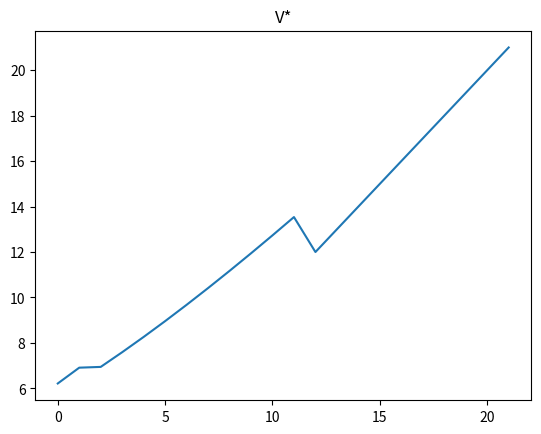
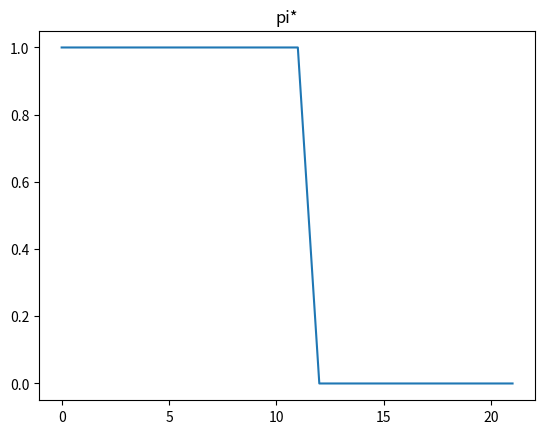

These figures' Python source, in order: (Note: this script raises an exception after producing the figures.)
# -*- coding: utf-8 -*-
"""blackjack.ipynb

Automatically generated by Colaboratory.

Original file is located at
    https://colab.research.google.com/<link-removed>
"""

from typing import Tuple
import numpy as np
import numpy.typing as npt
import matplotlib.pyplot as plt

"""
WRITE THIS FUNCTION
"""
def value_iteration(
    V0: npt.NDArray, 
    lr: float, 
    gamma:float, 
    epsilon: float=1e-12
    ) -> npt.NDArray:
  V = V0
  change = epsilon+1
  
  while epsilon < change:
    m= 0#maximum change in V
    V_next = []
    for state in range(22):
      total = 0
      for i in range(1,10):
        x = state+i
        if x > 21:
          continue
        total += gamma*V[x]
      x = state+10
      if x <= 21:
        total += 4*gamma*V[x]
      total /= 13
      total+=lr
      val = max(state,total)
      m = max(m,abs(val-V[state]))
      V_next.append(val)
    V = np.array(V_next)
    change = m

  return V

"""
WRITE THIS FUNCTION
"""
def value_to_policy(V: npt.NDArray, lr: float, gamma: float) -> npt.NDArray:
  policy = []
  for i in range(len(V)):
    if i >= V[i]:
      policy.append(0)
    else:
      policy.append(1)
  
  return np.array(policy)

lr = -4
gamma = 1
V = value_iteration(np.zeros(22),lr,gamma)
P = value_to_policy(V,lr,gamma)
print(V)
print(P)

plt.figure()
plt.plot(V)
plt.title("V*")

plt.figure()
plt.plot(P)
plt.title("pi*")

from numpy.lib.function_base import kaiser
def draw() -> int:
  probs = 1/13*np.ones(10)
  probs[-1] *= 4
  return np.random.choice(np.arange(1,11), p=probs)


"""
WRITE THIS FUNCTION
"""
def Qlearn(
    Q0: npt.NDArray, 
    lr: float, 
    gamma: float, 
    alpha: float, 
    epsilon: float, 
    N: int
    ) -> Tuple[npt.NDArray, npt.NDArray]:
  Q = Q0
  record = np.zeros((N,3))
  s = 0
  for i in range(N):
    action = 0
    if Q[s][1]> Q[s][0]:
      action = 1
    if random.random() > 1-epsilon + (epsilon/2):#explore
      action = action^1
    s2 = 0
    if action == 0:
      reward = s
      Q[s][action] = Q[s][action] + alpha*(reward-Q[s][action])
    else:
      reward = lr
      s2 = s+draw()
      if s2>21:
        s2 = 0
        Q[s][action] = Q[s][action] + alpha*(reward-Q[s][action])
      else:
        Q[s][action] = Q[s][action] + alpha*(reward+ gamma*max(Q[s2][0],Q[s2][1])-Q[s][action])
    record[i][0] = s
    record[i][1] = action
    record[i][2] = reward
    s = s2


  return Q, record

import random

lr = 0
gamma = 1
alpha = 0.1
epsilon = 0.1
N = 50000
Q,record = Qlearn(np.zeros((22,2)),lr,gamma,alpha,epsilon,N)
print(record)

def RL_analysis():
  lr, gamma, alpha, epsilon, N = 0, 1, 0.1, 0.1, 10000
  visits = np.zeros((22,6))
  rewards = np.zeros((N,6))
  values = np.zeros((22,6))

  for i in range(6):
    _, record = Qlearn(np.zeros((22,2)), lr, gamma, alpha, epsilon, 10000*i)
    vals, counts = np.unique(record[:,0], return_counts=True)
    visits[vals.astype(int),i] = counts
    _, record = Qlearn(np.zeros((22,2)), lr, gamma, alpha, 0.2*i, N)
    rewards[:,i] = record[:,2]
    vals, _ = Qlearn(np.zeros((22,2)), lr, gamma, min(0.2*i+0.1,1), epsilon, N)
    values[:,i] = np.max(vals, axis=1)

  plt.figure()
  plt.plot(visits)
  plt.legend(['N=0', 'N=10k', 'N=20k', 'N=30k' ,'N=40k', 'N=50k'])
  plt.title('Number of visits to each state')

  plt.figure()
  plt.plot(np.cumsum(rewards, axis=0))
  plt.legend(['e=0.0', 'e=0.2', 'e=0.4' ,'e=0.6', 'e=0.8', 'e=1.0'])
  plt.title('Cumulative rewards received')

  plt.figure()
  plt.plot(values)
  plt.legend(['a=0.1' ,'a=0.3', 'a=0.5', 'a=0.7', 'a=0.9', 'a=1.0'])
  plt.title('Estimated state values');

RL_analysis()